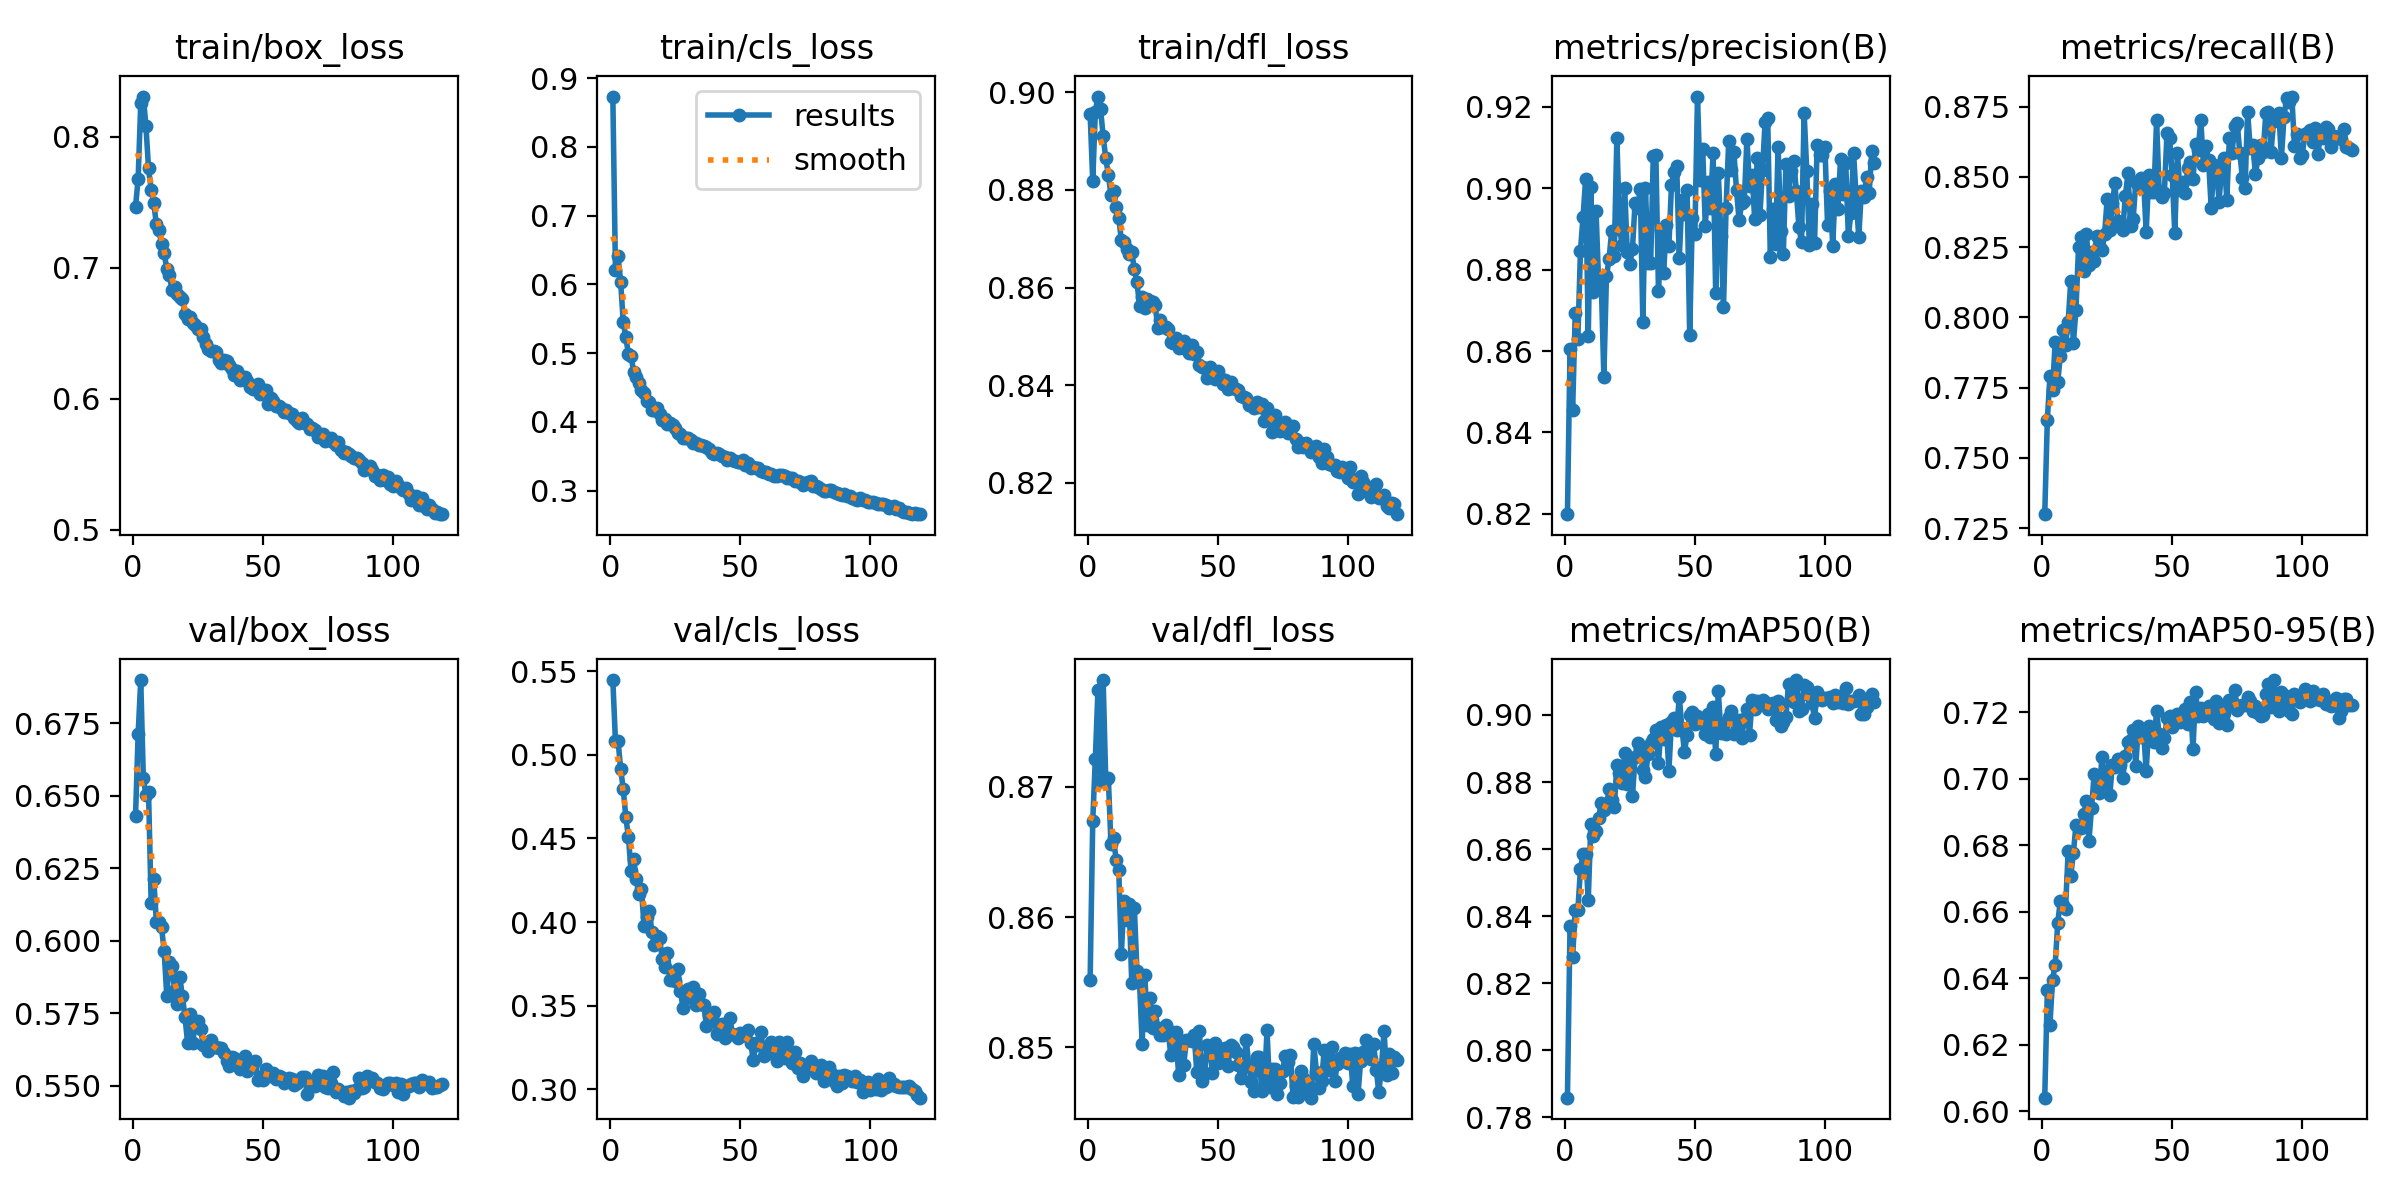

Values plotted in this chart, from the file beside it:
epoch, time, train/box_loss, train/cls_loss, train/dfl_loss, metrics/precision(B), metrics/recall(B), metrics/mAP50(B), metrics/mAP50-95(B), val/box_loss, val/cls_loss, val/dfl_loss, lr/pg0, lr/pg1, lr/pg2
1, 211.2, 0.7467, 0.8732, 0.8955, 0.8199, 0.73, 0.7858, 0.6041, 0.6431, 0.5448, 0.8552, 0.003331, 0.003331, 0.07002
2, 413.7, 0.7679, 0.6206, 0.8818, 0.8604, 0.7636, 0.8371, 0.6365, 0.6713, 0.5083, 0.8674, 0.00662, 0.00662, 0.03998
3, 616.2, 0.8256, 0.6411, 0.8961, 0.8456, 0.7792, 0.8279, 0.626, 0.6898, 0.5083, 0.8722, 0.009866, 0.009866, 0.009888
4, 818.1, 0.8307, 0.6037, 0.8991, 0.8693, 0.7742, 0.8417, 0.6396, 0.656, 0.4918, 0.8774, 0.009802, 0.009802, 0.009802
5, 1020, 0.8081, 0.5453, 0.8966, 0.8629, 0.7911, 0.8417, 0.6439, 0.6502, 0.4796, 0.8704, 0.009736, 0.009736, 0.009736
6, 1223, 0.7758, 0.5231, 0.891, 0.8846, 0.7771, 0.854, 0.6567, 0.6511, 0.4626, 0.8782, 0.00967, 0.00967, 0.00967
7, 1425, 0.7597, 0.4981, 0.8865, 0.8929, 0.7864, 0.8585, 0.6633, 0.6131, 0.4507, 0.8705, 0.009604, 0.009604, 0.009604
8, 1628, 0.7496, 0.4965, 0.8831, 0.9022, 0.7955, 0.8584, 0.662, 0.6213, 0.4305, 0.8706, 0.009538, 0.009538, 0.009538
9, 1830, 0.7332, 0.4726, 0.879, 0.8637, 0.7904, 0.8448, 0.661, 0.6066, 0.4378, 0.8656, 0.009472, 0.009472, 0.009472
10, 2032, 0.7286, 0.4653, 0.8797, 0.9002, 0.7984, 0.8673, 0.6781, 0.6063, 0.4255, 0.8661, 0.009406, 0.009406, 0.009406
11, 2234, 0.7181, 0.4564, 0.8765, 0.8744, 0.813, 0.8639, 0.6709, 0.6046, 0.4167, 0.8644, 0.00934, 0.00934, 0.00934
12, 2437, 0.7111, 0.4467, 0.8742, 0.8944, 0.7909, 0.8654, 0.6776, 0.5965, 0.4199, 0.8636, 0.009274, 0.009274, 0.009274
13, 2640, 0.6992, 0.4428, 0.8698, 0.8767, 0.8027, 0.8693, 0.6861, 0.5811, 0.3973, 0.8572, 0.009208, 0.009208, 0.009208
14, 2842, 0.6946, 0.4298, 0.8694, 0.877, 0.8252, 0.8736, 0.6851, 0.5925, 0.4029, 0.8612, 0.009142, 0.009142, 0.009142
15, 3046, 0.6831, 0.4287, 0.8679, 0.8537, 0.8287, 0.8716, 0.6853, 0.5912, 0.4068, 0.8598, 0.009076, 0.009076, 0.009076
16, 3248, 0.6853, 0.4178, 0.8669, 0.8784, 0.8165, 0.873, 0.6894, 0.5832, 0.3943, 0.861, 0.00901, 0.00901, 0.00901
17, 3450, 0.6802, 0.4174, 0.8673, 0.8826, 0.8296, 0.8778, 0.6933, 0.5782, 0.3861, 0.8549, 0.008944, 0.008944, 0.008944
18, 3652, 0.6773, 0.4204, 0.8637, 0.8894, 0.8187, 0.8746, 0.6814, 0.5877, 0.3915, 0.8607, 0.008878, 0.008878, 0.008878
19, 3855, 0.6758, 0.4118, 0.8611, 0.8834, 0.8234, 0.8725, 0.6913, 0.5808, 0.3902, 0.8559, 0.008812, 0.008812, 0.008812
20, 4057, 0.6644, 0.4027, 0.8563, 0.9124, 0.8201, 0.885, 0.7014, 0.5739, 0.3779, 0.855, 0.008746, 0.008746, 0.008746
21, 4260, 0.661, 0.4049, 0.8582, 0.8905, 0.8289, 0.8827, 0.7002, 0.5649, 0.3731, 0.8503, 0.00868, 0.00868, 0.00868
22, 4462, 0.6624, 0.3975, 0.8559, 0.8861, 0.8257, 0.8796, 0.6957, 0.5746, 0.3817, 0.8556, 0.008614, 0.008614, 0.008614
23, 4664, 0.6577, 0.3988, 0.8577, 0.9001, 0.8239, 0.8885, 0.7066, 0.5646, 0.3653, 0.8518, 0.008548, 0.008548, 0.008548
24, 4866, 0.6562, 0.3956, 0.8573, 0.8843, 0.8296, 0.8796, 0.6986, 0.5722, 0.3699, 0.8538, 0.008482, 0.008482, 0.008482
25, 5068, 0.6534, 0.3908, 0.857, 0.8815, 0.8421, 0.8859, 0.7023, 0.5723, 0.3645, 0.8515, 0.008416, 0.008416, 0.008416
26, 5270, 0.6529, 0.384, 0.8564, 0.8851, 0.8311, 0.8757, 0.695, 0.5696, 0.372, 0.8528, 0.00835, 0.00835, 0.00835
27, 5473, 0.6468, 0.3822, 0.8518, 0.8964, 0.8407, 0.8874, 0.7042, 0.5642, 0.3586, 0.8515, 0.008284, 0.008284, 0.008284
28, 5675, 0.6418, 0.376, 0.8533, 0.8951, 0.8478, 0.8916, 0.7035, 0.5644, 0.3485, 0.8509, 0.008218, 0.008218, 0.008218
29, 5877, 0.6378, 0.3769, 0.8519, 0.8998, 0.8345, 0.8901, 0.706, 0.5621, 0.3543, 0.8509, 0.008152, 0.008152, 0.008152
30, 6080, 0.6363, 0.3761, 0.8519, 0.867, 0.8338, 0.8834, 0.7042, 0.5659, 0.3601, 0.8517, 0.008086, 0.008086, 0.008086
31, 6282, 0.6362, 0.3741, 0.8515, 0.9, 0.8312, 0.8816, 0.7003, 0.5635, 0.3569, 0.8513, 0.00802, 0.00802, 0.00802
32, 6485, 0.6357, 0.3689, 0.8489, 0.8815, 0.8434, 0.8885, 0.7068, 0.5633, 0.3613, 0.8494, 0.007954, 0.007954, 0.007954
33, 6688, 0.6298, 0.3694, 0.8486, 0.8817, 0.8512, 0.8917, 0.7109, 0.563, 0.3503, 0.851, 0.007888, 0.007888, 0.007888
34, 6890, 0.627, 0.3669, 0.8497, 0.9079, 0.8324, 0.893, 0.7116, 0.563, 0.3569, 0.8512, 0.007822, 0.007822, 0.007822
35, 7094, 0.6294, 0.3665, 0.8476, 0.9081, 0.8351, 0.8956, 0.7145, 0.5612, 0.351, 0.8479, 0.007756, 0.007756, 0.007756
36, 7297, 0.6286, 0.3656, 0.8481, 0.8747, 0.8482, 0.8856, 0.7039, 0.5586, 0.3501, 0.8503, 0.00769, 0.00769, 0.00769
37, 7499, 0.6261, 0.3633, 0.8491, 0.8897, 0.847, 0.8964, 0.7158, 0.557, 0.338, 0.8487, 0.007624, 0.007624, 0.007624
38, 7702, 0.6228, 0.3605, 0.8474, 0.8793, 0.8495, 0.893, 0.7125, 0.56, 0.3441, 0.8506, 0.007558, 0.007558, 0.007558
39, 7905, 0.6179, 0.3549, 0.8465, 0.891, 0.8489, 0.897, 0.7145, 0.5598, 0.3429, 0.8506, 0.007492, 0.007492, 0.007492
40, 8108, 0.6212, 0.3538, 0.8482, 0.8858, 0.8304, 0.8833, 0.7023, 0.5576, 0.346, 0.8505, 0.007426, 0.007426, 0.007426
41, 8311, 0.6143, 0.3544, 0.8464, 0.9007, 0.8506, 0.898, 0.7158, 0.556, 0.3331, 0.851, 0.00736, 0.00736, 0.00736
42, 8514, 0.6162, 0.3532, 0.8469, 0.9041, 0.8447, 0.8992, 0.7145, 0.5582, 0.3383, 0.8481, 0.007294, 0.007294, 0.007294
43, 8716, 0.6169, 0.3505, 0.8442, 0.9055, 0.8446, 0.8955, 0.711, 0.5601, 0.3389, 0.8513, 0.007228, 0.007228, 0.007228
44, 8919, 0.6134, 0.3496, 0.8437, 0.8829, 0.8702, 0.9055, 0.7202, 0.555, 0.3307, 0.8474, 0.007162, 0.007162, 0.007162
45, 9122, 0.6086, 0.3441, 0.8435, 0.8971, 0.8449, 0.8961, 0.7133, 0.556, 0.3351, 0.8481, 0.007096, 0.007096, 0.007096
46, 9324, 0.6071, 0.3469, 0.8414, 0.8936, 0.8429, 0.889, 0.7091, 0.5577, 0.3427, 0.8502, 0.00703, 0.00703, 0.00703
47, 9527, 0.6082, 0.3452, 0.8438, 0.8995, 0.8444, 0.8941, 0.7122, 0.5585, 0.3329, 0.85, 0.006964, 0.006964, 0.006964
48, 9729, 0.6108, 0.3433, 0.8424, 0.8639, 0.8656, 0.9, 0.7181, 0.5522, 0.3324, 0.848, 0.006898, 0.006898, 0.006898
49, 9931, 0.6034, 0.3416, 0.8413, 0.8925, 0.8638, 0.9009, 0.7189, 0.5529, 0.3305, 0.8504, 0.006832, 0.006832, 0.006832
50, 10133, 0.604, 0.341, 0.8429, 0.8888, 0.8508, 0.8972, 0.7154, 0.552, 0.3333, 0.8488, 0.006766, 0.006766, 0.006766
51, 10336, 0.6066, 0.3453, 0.8414, 0.9225, 0.83, 0.8998, 0.717, 0.5558, 0.3325, 0.8489, 0.0067, 0.0067, 0.0067
52, 10539, 0.5963, 0.3366, 0.8402, 0.9019, 0.8586, 0.8988, 0.7195, 0.5542, 0.3326, 0.8498, 0.006634, 0.006634, 0.006634
53, 10742, 0.6007, 0.3396, 0.841, 0.9096, 0.8452, 0.8972, 0.717, 0.5534, 0.3354, 0.8499, 0.006568, 0.006568, 0.006568
54, 10944, 0.598, 0.3337, 0.8391, 0.8906, 0.8482, 0.8944, 0.7179, 0.5544, 0.3274, 0.8486, 0.006502, 0.006502, 0.006502
55, 11147, 0.5942, 0.3346, 0.8407, 0.9016, 0.8444, 0.9004, 0.7209, 0.5525, 0.3177, 0.8502, 0.006436, 0.006436, 0.006436
56, 11349, 0.5944, 0.3329, 0.8394, 0.8951, 0.8532, 0.8935, 0.7165, 0.5534, 0.3274, 0.85, 0.00637, 0.00637, 0.00637
57, 11552, 0.5925, 0.333, 0.8392, 0.9086, 0.8552, 0.9023, 0.723, 0.5531, 0.3266, 0.8496, 0.006304, 0.006304, 0.006304
58, 11755, 0.5896, 0.3289, 0.839, 0.8742, 0.8491, 0.8883, 0.709, 0.551, 0.3343, 0.8486, 0.006238, 0.006238, 0.006238
59, 11958, 0.5915, 0.3271, 0.8378, 0.9038, 0.8618, 0.9071, 0.7259, 0.5521, 0.3199, 0.8476, 0.006172, 0.006172, 0.006172
60, 12160, 0.5888, 0.3267, 0.8377, 0.8883, 0.8597, 0.8945, 0.719, 0.5528, 0.3239, 0.8485, 0.006106, 0.006106, 0.006106
... 59 more rows
